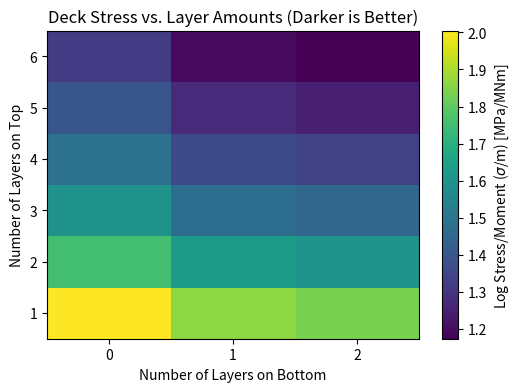

This chart was generated by the following Python code:
import numpy as np
import matplotlib.pyplot as plt

stresses = []

h = 74
b = 121

N_values = range(1, 7)
M_values = range(0, 3)

heatmap_data = np.zeros((len(N_values), len(M_values)))

for i, N in enumerate(N_values):
    for j, M in enumerate(M_values):
        print("\n\n(N,M) =", N, M)
        centroidal = (1.27*h*N*b + h*1.27*h) / ((N+M)*1.27*b + h*1.27*2)
        print("Y =", centroidal)

        moi = (M*b*1.27*(centroidal**2) +
               b*1.27*N*((74 - centroidal)**2) +
               h*1.27*2*(centroidal - h/2)**2 +
               (h**3 * 1.27 / 6))

        print("I =", moi)

        sigma_top = (h - centroidal) / moi
        print("Stress =", sigma_top, " * m   MPa")

        heatmap_data[i, j] = np.log10(sigma_top*10**6)

plt.figure(figsize=(6,4))
plt.imshow(heatmap_data, origin='lower', aspect='auto')
plt.colorbar(label="Log Stress/Moment ($\\sigma$/m) [MPa/MNm]")

plt.xticks(ticks=np.arange(len(M_values)), labels=list(M_values))
plt.yticks(ticks=np.arange(len(N_values)), labels=list(N_values))

plt.xlabel("Number of Layers on Bottom")
plt.ylabel("Number of Layers on Top")
plt.title("Deck Stress vs. Layer Amounts (Darker is Better)")

plt.show()
